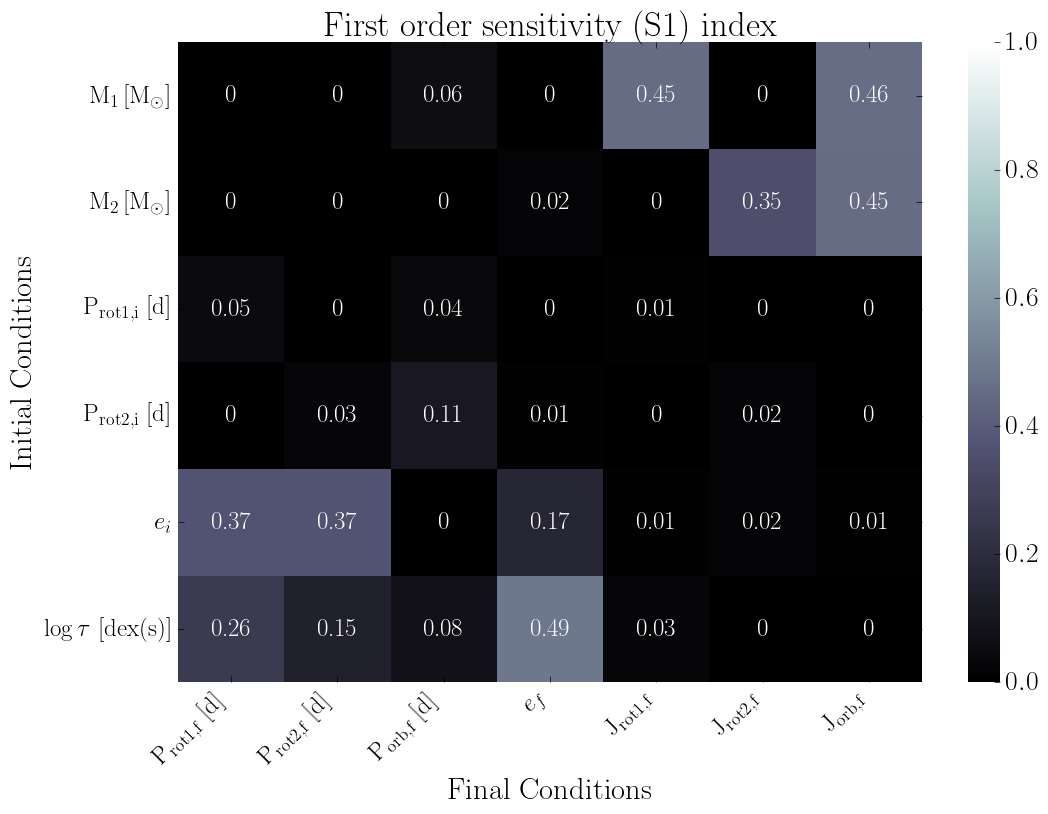

The table this chart was drawn from, first rows:
, final.primary.RotPer, final.secondary.RotPer, final.secondary.OrbPeriod, final.secondary.Eccentricity, final.primary.RotAngMom, final.secondary.RotAngMom, final.secondary.OrbAngMom
primary.dMass, 0.0, 0.0, 0.06, 0.0, 0.45, 0.0, 0.46
secondary.dMass, 0.0, 0.0, 0.0, 0.02, 0.0, 0.35, 0.45
primary.dRotPeriod, 0.05, 0.0, 0.04, 0.0, 0.01, 0.0, 0.0
secondary.dRotPeriod, 0.0, 0.03, 0.11, 0.01, 0.0, 0.02, 0.0
secondary.dEcc, 0.37, 0.37, 0.0, 0.17, 0.01, 0.02, 0.01
primary.dTidalTau, 0.26, 0.15, 0.08, 0.49, 0.03, 0.0, 0.0
